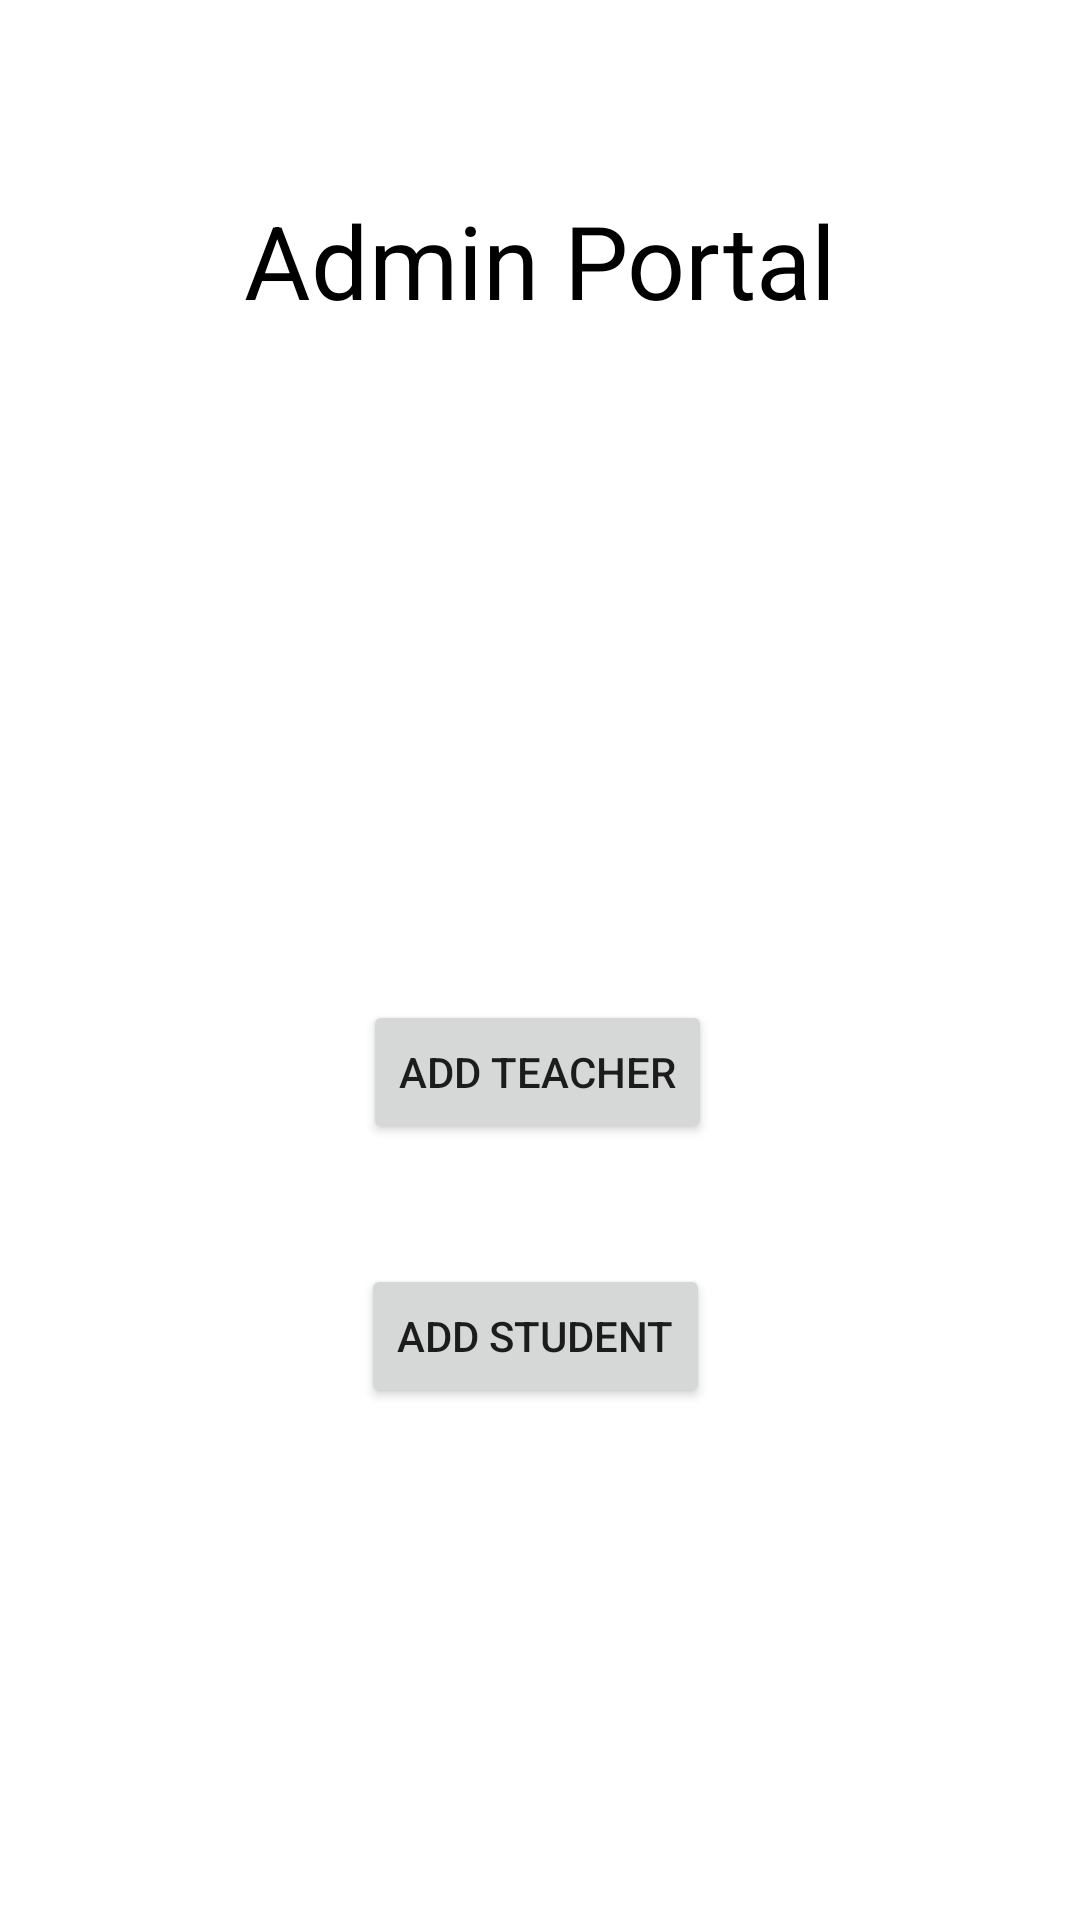

Produce the Android XML layout that renders to this screen, including the resource entries it uses.
<!-- AndroidManifest.xml: application theme Theme.SMDSemesterProjectClassroom -->
<!-- res/layout/activity_admin_portal.xml -->
<?xml version="1.0" encoding="utf-8"?>
<androidx.constraintlayout.widget.ConstraintLayout xmlns:android="http://schemas.android.com/apk/res/android"
    xmlns:app="http://schemas.android.com/apk/res-auto"
    xmlns:tools="http://schemas.android.com/tools"
    android:layout_width="match_parent"
    android:layout_height="match_parent"
    tools:context=".AdminPortal.AdminPortalActivity">

    <Button
        android:id="@+id/button"
        android:layout_width="wrap_content"
        android:layout_height="wrap_content"
        android:layout_marginTop="224dp"
        android:text="Add Teacher"
        app:layout_constraintEnd_toEndOf="parent"
        app:layout_constraintHorizontal_bias="0.496"
        app:layout_constraintStart_toStartOf="parent"
        app:layout_constraintTop_toBottomOf="@+id/textView"
        android:onClick="AddTeacher"/>

    <Button
        android:id="@+id/button2"
        android:layout_width="wrap_content"
        android:layout_height="wrap_content"
        android:layout_marginTop="40dp"
        android:text="Add Student"
        app:layout_constraintEnd_toEndOf="parent"
        app:layout_constraintHorizontal_bias="0.494"
        app:layout_constraintStart_toStartOf="parent"
        app:layout_constraintTop_toBottomOf="@+id/button"
        android:onClick="AddStudent"/>

    <TextView
        android:id="@+id/textView"
        android:layout_width="wrap_content"
        android:layout_height="wrap_content"
        android:layout_marginTop="64dp"
        android:text="Admin Portal"
        android:textColor="@color/black"
        android:textSize="34sp"
        app:layout_constraintEnd_toEndOf="parent"
        app:layout_constraintStart_toStartOf="parent"
        app:layout_constraintTop_toTopOf="parent" />

</androidx.constraintlayout.widget.ConstraintLayout>
<!-- resources referenced by this layout -->
<resources>
  <style name="Theme.SMDSemesterProjectClassroom" parent="Theme.MaterialComponents.DayNight.DarkActionBar">
          
          <item name="colorPrimary">@color/purple_500</item>
          <item name="colorPrimaryVariant">@color/purple_700</item>
          <item name="colorOnPrimary">@color/white</item>
          
          <item name="colorSecondary">@color/teal_200</item>
          <item name="colorSecondaryVariant">@color/teal_700</item>
          <item name="colorOnSecondary">@color/black</item>
          
          <item name="android:statusBarColor" tools:targetApi="l">?attr/colorPrimaryVariant</item>
          
      </style>
  <!-- not gathered from this repository: default colours our renderer supplied (Android Studio template values) -->
  <color name="purple_500">#FF6200EE</color>
  <color name="purple_700">#FF3700B3</color>
  <color name="teal_200">#FF03DAC5</color>
  <color name="teal_700">#FF018786</color>
  <color name="black">#FF000000</color>
  <color name="white">#FFFFFFFF</color>
</resources>
